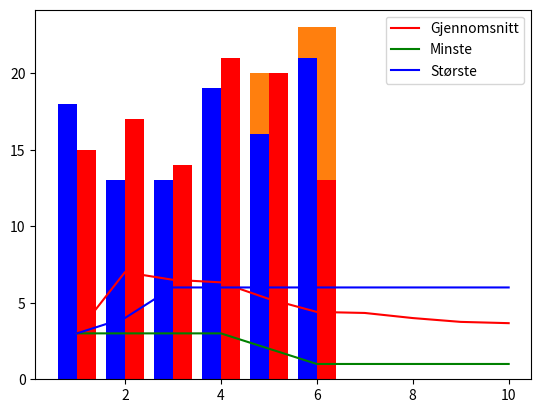

The matplotlib source for this figure:
#!/usr/bin/env python3
# coding=utf-8

from random import randint
import matplotlib.pyplot as plt

# Oppgave 1.a
def kurvediagram() -> None:
    """
    Plotter kurver av 10 terningkast som viser utviklingen av:
        gjennomsnittsverdien oppnådd med terninger så langt
        minimumsverdien oppnådd med terninger så langt
        maksimumsverdien oppnådd med terninger så langt.
    """
    sum = 0
    minimum = [6]
    maximum = [0]
    gjennomsnitt= []
    for i in range(0, 10):
        kast = randint(1, 6)
        sum += kast
        if i != 0:
            gjennomsnitt.append(sum / i)
        else:
            gjennomsnitt.append(kast)
        if kast >= maximum[-1]:
            maximum.append(kast)
        else:
            maximum.append(maximum[-1])
        if kast <= minimum[-1]:
            minimum.append(kast)
        else:
            minimum.append(minimum[-1])
    minimum.pop(0)
    maximum.pop(0)
    x = range(1, 11)
    plt.plot(x, gjennomsnitt, 'r', label='Gjennomsnitt')
    plt.plot(x, minimum, 'g', label='Minste')
    plt.plot(x, maximum, 'b', label='Største')
    plt.legend()
    plt.show()

# Oppgave 1.b
def punktdiagram() -> None:
    """
    Lager et punktdiagram av 10 kast med 2 terninger
    """
    (terning1, terning2) = ([], [])
    for _ in range(0, 10):
        terning1.append(randint(1,6))
        terning2.append(randint(1,6))
    plt.scatter(terning1, terning2)
    plt.show()

# Oppgave 1.c
def stolpediagram() -> None:
    """
    Lager et stolpediagram av hvor mange av 100 terningkast
    som ga verdiene 1 - 6
    """
    x = range(1, 7)
    y = [0, 0, 0, 0, 0, 0]
    for _ in range(0, 100):
        kast = randint(1, 6)
        y[kast - 1] += 1
    plt.bar(x, y)
    plt.show()

def dobbel_stolpediagram() -> None:
    """
    Lager et stolpediagram av hvor mange av 100 terningkast
    med 2 terninger(rød og blå) som ga verdiene 1 - 6
    """
    x = range(1, 7)
    y_blå = [0]*6
    y_rød = [0]*6
    for _ in range(0, 100):
        blå_kast = randint(1, 6)
        rød_kast = randint(1, 6)
        y_blå[blå_kast - 1] += 1
        y_rød[rød_kast - 1] += 1
    plt.bar(x, y_blå, width=-0.4, align='edge', color='blue')
    plt.bar(x, y_rød, width=0.4, align='edge', color='red')
    plt.show()

if __name__ == "__main__":
    kurvediagram()
    punktdiagram()
    stolpediagram()
    dobbel_stolpediagram()
